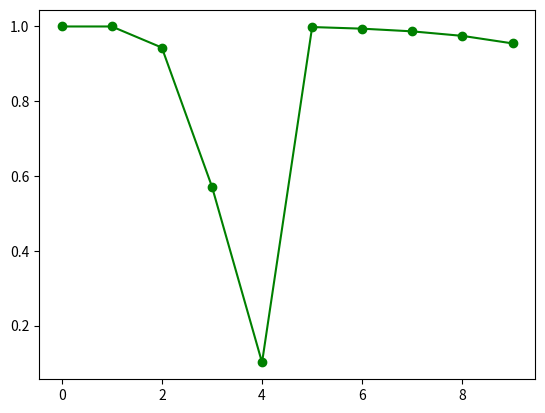

Reproduce this figure in Python.
import numpy as np
import matplotlib.pyplot as plt

getClosest = lambda num,collection:min(collection,key=lambda x:abs(x-num))

x_range = np.logspace(-1,1,10,base=10)

y_assosiation = {0.1:1,0.99:1,0.25:1,0.5:0.5,0.75:0,200:0}

x_assosiation_sorted = sorted(list(y_assosiation.keys())) #This forces them to be in ascending order

if min(x_assosiation_sorted) < min(x_range) or max(x_assosiation_sorted) > max(x_range):
    print('The given Dictionary has elements which are out of the specified space-range, extrapolating linearly.')

y_assosiation_sorted = [y_assosiation[x] for x in x_assosiation_sorted]

y_result = [np.interp(x,x_assosiation_sorted,y_assosiation_sorted) for x in x_range]

plt.plot(y_result,'go-')
plt.show()

'''
for x in x_assosiation_sorted:
    y = y_assosiation[x]
    x_nearest = getClosest(x,x_range)
    y_nearest = np.where(x_range == x_nearest)
    if x > x_nearest:
        x_above = np.where(x_range > x_nearest)
        y_above = np.where(x_range == x_above)
        x2 = x_range[x_above[0][0]]
    elif x < x_nearest:
        x_below = np.where(x_range < x_nearest)
        y_below = np.where(x_range == x_below)
        x2 = x_range[x_below[0][-1]]
    else:
        x2 = x
        #we already found it, only must associate y with it
    print('x = {} / y = {} / x_nearest = {} / x_next = {}'.format(x,y,x_nearest,x2))

y_range = np.zeros_like(x_range)
'''
